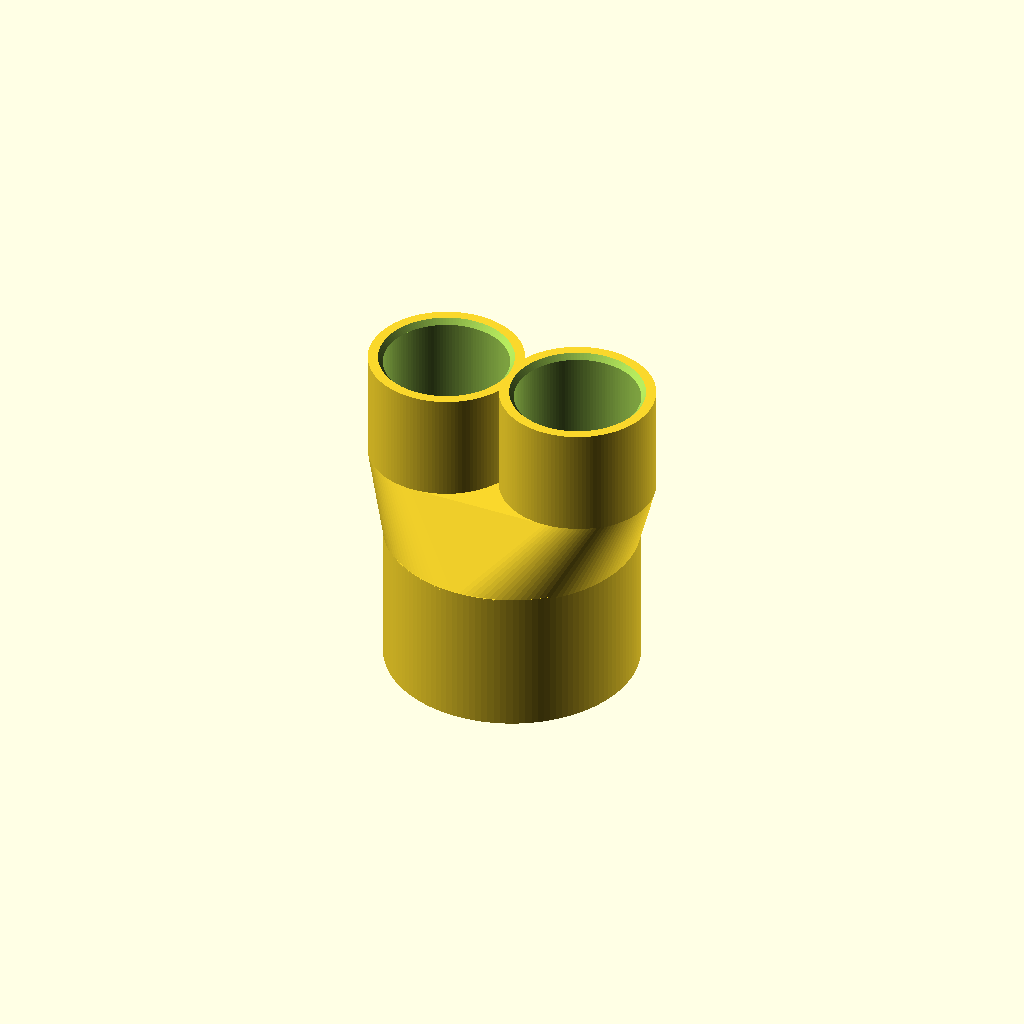
Cell 1: the model at its default parameters.
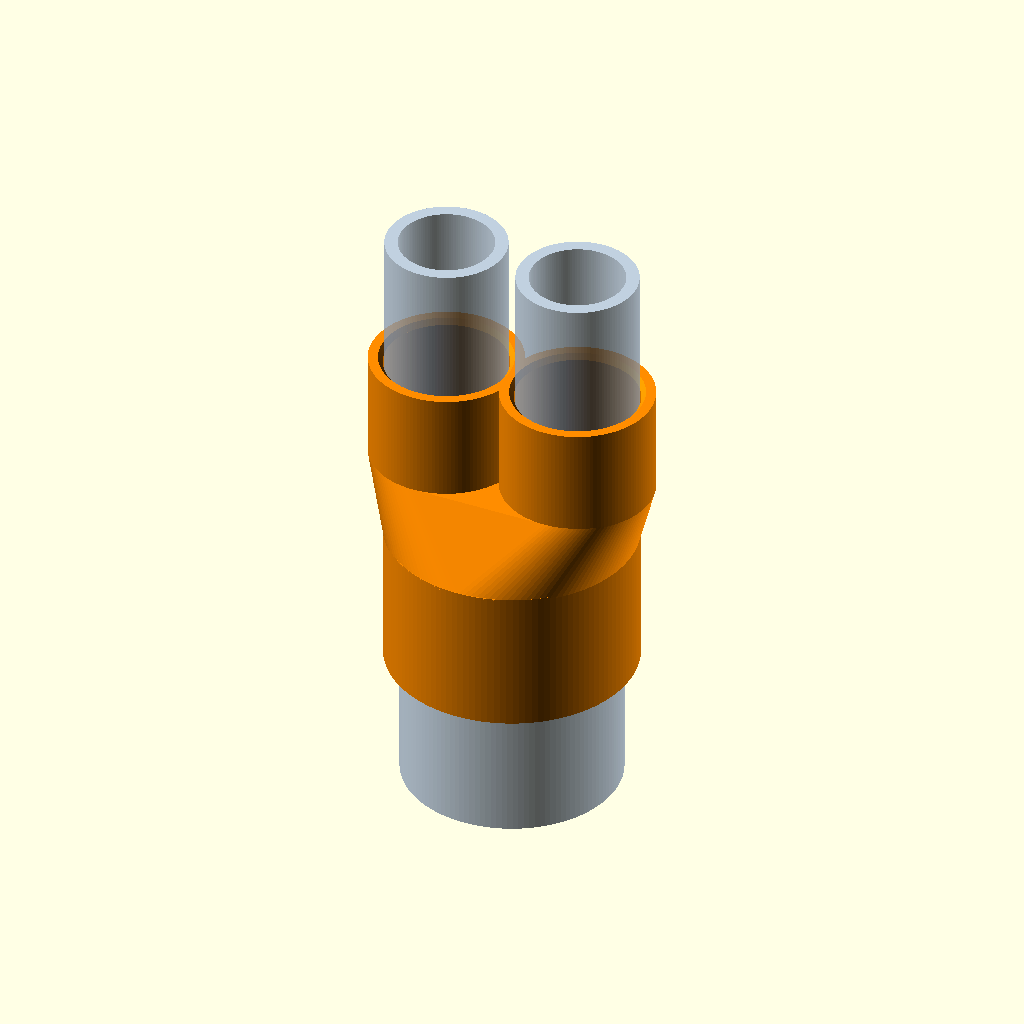
Cell 2: part = "assembled" (everything else at default).
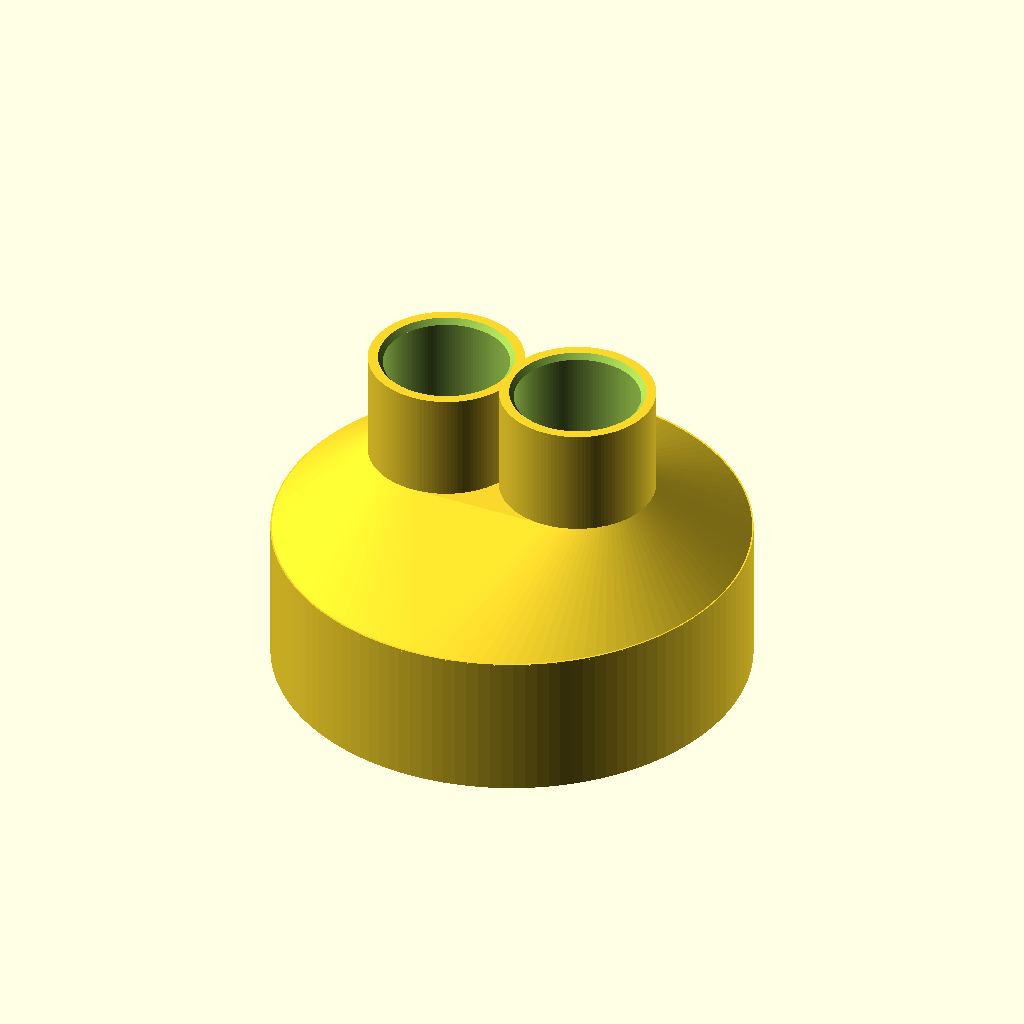
Cell 3 — pipe15_od set to 96.52, the other parameters unchanged.
One fixed orthographic camera (rotation 55°, 0°, 25°; colour scheme Cornfield) for every cell.
Source of the model, 1-1-2-to-dual-3-4in-conduit-adapter/conduit_adapter.scad:
// 1-1/2" to Dual 3/4" Schedule 40 PVC Conduit Adapter
//
// A one-piece manifold with a female 1-1/2" socket on the bottom and two
// female 3/4" sockets on top. All conduit ends insert into the fitting
// and stop at the shared internal wire passage.

/* [Part Selection] */
// adapter: printable fitting
// assembled: fitting with conduit stubs inserted
// cross_section: assembled view cut in half for fit inspection
part = "adapter"; // [adapter, assembled, cross_section]

/* [Conduit Dimensions] */
pipe15_od = 48.26;       // 1.900 in actual OD
pipe15_bore = 40.39;     // approximate Schedule 40 inside diameter
pipe34_od = 26.67;       // 1.050 in actual OD
pipe34_bore = 20.93;     // approximate Schedule 40 inside diameter

/* [Fit and Strength] */
socket_clearance = 0.35; // radial clearance around each conduit
wall = 3.2;
deck_thickness = 3.2;
engage_depth_15 = 32;
engage_depth_34 = 24;
lead_in_chamfer = 1.2;

/* [Outlet Layout] */
port_spacing = 31;
transition_height = 16;

/* [Rendering] */
$fn = 128;

eps = 0.25;
port_offset = port_spacing / 2;
face_top_z = engage_depth_15 + transition_height;
manifold_top_z = face_top_z - deck_thickness;
adapter_height = face_top_z + engage_depth_34;

socket15_id = pipe15_od + 2 * socket_clearance;
socket15_od = socket15_id + 2 * wall;
socket34_id = pipe34_od + 2 * socket_clearance;
socket34_od = socket34_id + 2 * wall;

large_stop_width = (socket15_id - pipe15_bore) / 2;
outlet_stop_width = (socket34_id - pipe34_bore) / 2;
shared_web = port_spacing - socket34_id;
outer_transition_run =
    max(0, port_offset + socket34_od / 2 - socket15_od / 2);
inner_transition_run =
    max(0, port_offset + pipe34_bore / 2 - pipe15_bore / 2);
manifold_height = manifold_top_z - engage_depth_15;

assert(transition_height > deck_thickness,
    "transition_height must exceed deck_thickness");
assert(socket_clearance >= 0,
    "socket_clearance cannot be negative");
assert(wall > lead_in_chamfer,
    "wall must exceed lead_in_chamfer");
assert(pipe15_bore < pipe15_od && pipe34_bore < pipe34_od,
    "Each conduit bore must be smaller than its outside diameter");
assert(large_stop_width >= wall && outlet_stop_width >= wall,
    "Pipe-stop shoulder is too narrow; reduce the corresponding conduit bore");
assert(shared_web >= wall,
    "port_spacing is too small to leave a full wall between outlet sockets");
assert(transition_height >= outer_transition_run,
    "Transition is too short for a support-free outer taper");
assert(manifold_height >= inner_transition_run,
    "Transition is too short for a support-free internal manifold");

module at_outlets(z)
{
    for (x = [-port_offset, port_offset])
        translate([x, 0, z])
            children();
}

module outer_transition()
{
    hull()
    {
        translate([0, 0, engage_depth_15 - eps])
            cylinder(h = eps, d = socket15_od);
        at_outlets(face_top_z - eps)
            cylinder(h = eps, d = socket34_od);
    }
}

module manifold_cavity()
{
    hull()
    {
        translate([0, 0, engage_depth_15 - eps])
            cylinder(h = eps, d = pipe15_bore);
        at_outlets(manifold_top_z - eps)
            cylinder(h = eps, d = pipe34_bore);
    }
}

module adapter()
{
    difference()
    {
        union()
        {
            cylinder(h = engage_depth_15 + eps, d = socket15_od);
            outer_transition();
            at_outlets(face_top_z - eps)
                cylinder(h = engage_depth_34 + eps, d = socket34_od);
        }

        // Large female socket and flared entry.
        translate([0, 0, -eps])
            cylinder(h = engage_depth_15 + eps, d = socket15_id);
        translate([0, 0, -eps])
            cylinder(
                h = lead_in_chamfer + eps,
                d1 = socket15_id + 2 * lead_in_chamfer,
                d2 = socket15_id
            );

        // Shared support-free passage between all three pipe stops.
        manifold_cavity();
        at_outlets(manifold_top_z - eps)
            cylinder(h = deck_thickness + 2 * eps, d = pipe34_bore);

        // Two female outlet sockets and flared entries.
        at_outlets(face_top_z)
            cylinder(h = engage_depth_34 + eps, d = socket34_id);
        at_outlets(adapter_height - lead_in_chamfer)
            cylinder(
                h = lead_in_chamfer + eps,
                d1 = socket34_id,
                d2 = socket34_id + 2 * lead_in_chamfer
            );
    }
}

module mock_pipe(outer_diameter, bore_diameter, length)
{
    difference()
    {
        cylinder(h = length, d = outer_diameter);
        translate([0, 0, -eps])
            cylinder(h = length + 2 * eps, d = bore_diameter);
    }
}

module assembled()
{
    preview_protrusion = 30;

    color("DarkOrange")
        adapter();

    color("LightSteelBlue", 0.8)
    {
        translate([0, 0, -preview_protrusion])
            mock_pipe(
                pipe15_od,
                pipe15_bore,
                engage_depth_15 + preview_protrusion
            );

        at_outlets(face_top_z)
            mock_pipe(
                pipe34_od,
                pipe34_bore,
                engage_depth_34 + preview_protrusion
            );
    }
}

if (part == "adapter")
    adapter();
else if (part == "assembled")
    assembled();
else if (part == "cross_section")
    difference()
    {
        assembled();
        translate([-100, -200, -100])
            cube([200, 200, 300]);
    }
else
    assert(false, str("Unknown part: ", part));
Parameter table extracted from the source (name, type, default, range or options):
part: string, default "adapter", options "adapter", "assembled", "cross_section"
pipe15_od: number, default 48.26
pipe15_bore: number, default 40.39
pipe34_od: number, default 26.67
pipe34_bore: number, default 20.93
socket_clearance: number, default 0.35
wall: number, default 3.2
deck_thickness: number, default 3.2
engage_depth_15: number, default 32
engage_depth_34: number, default 24
lead_in_chamfer: number, default 1.2
port_spacing: number, default 31
transition_height: number, default 16
eps: number, default 0.25
